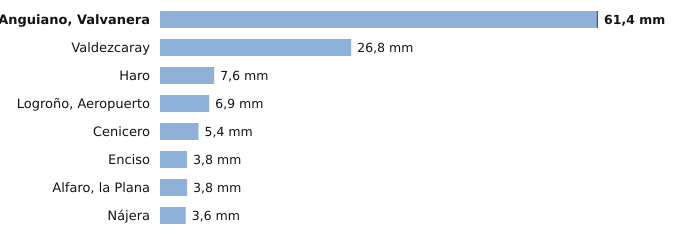

The file beside this chart, header and first rows:
estacion, provincia, indicativo, mm_6_dias_anteriores, mm_hoy, mm_7_dias, horas_de_hoy
Anguiano, Valvanera, La Rioja, 9136X, 61.2, 0.2, 61.4, 2
Valdezcaray, La Rioja, 9115X, 26.8, 0.0, 26.8, 3
Haro, La Rioja, 9121X, 7.6, 0.0, 7.6, 2
Logroño, Aeropuerto, La Rioja, 9170, 6.9, 0.0, 6.9, 3
Cenicero, La Rioja, 9145Y, 5.4, 0.0, 5.4, 3
Enciso, La Rioja, 9188, 3.8, 0.0, 3.8, 3
Alfaro, la Plana, La Rioja, 9293X, 3.8, 0.0, 3.8, 2
Nájera, La Rioja, 9141V, 3.6, 0.0, 3.6, 3
